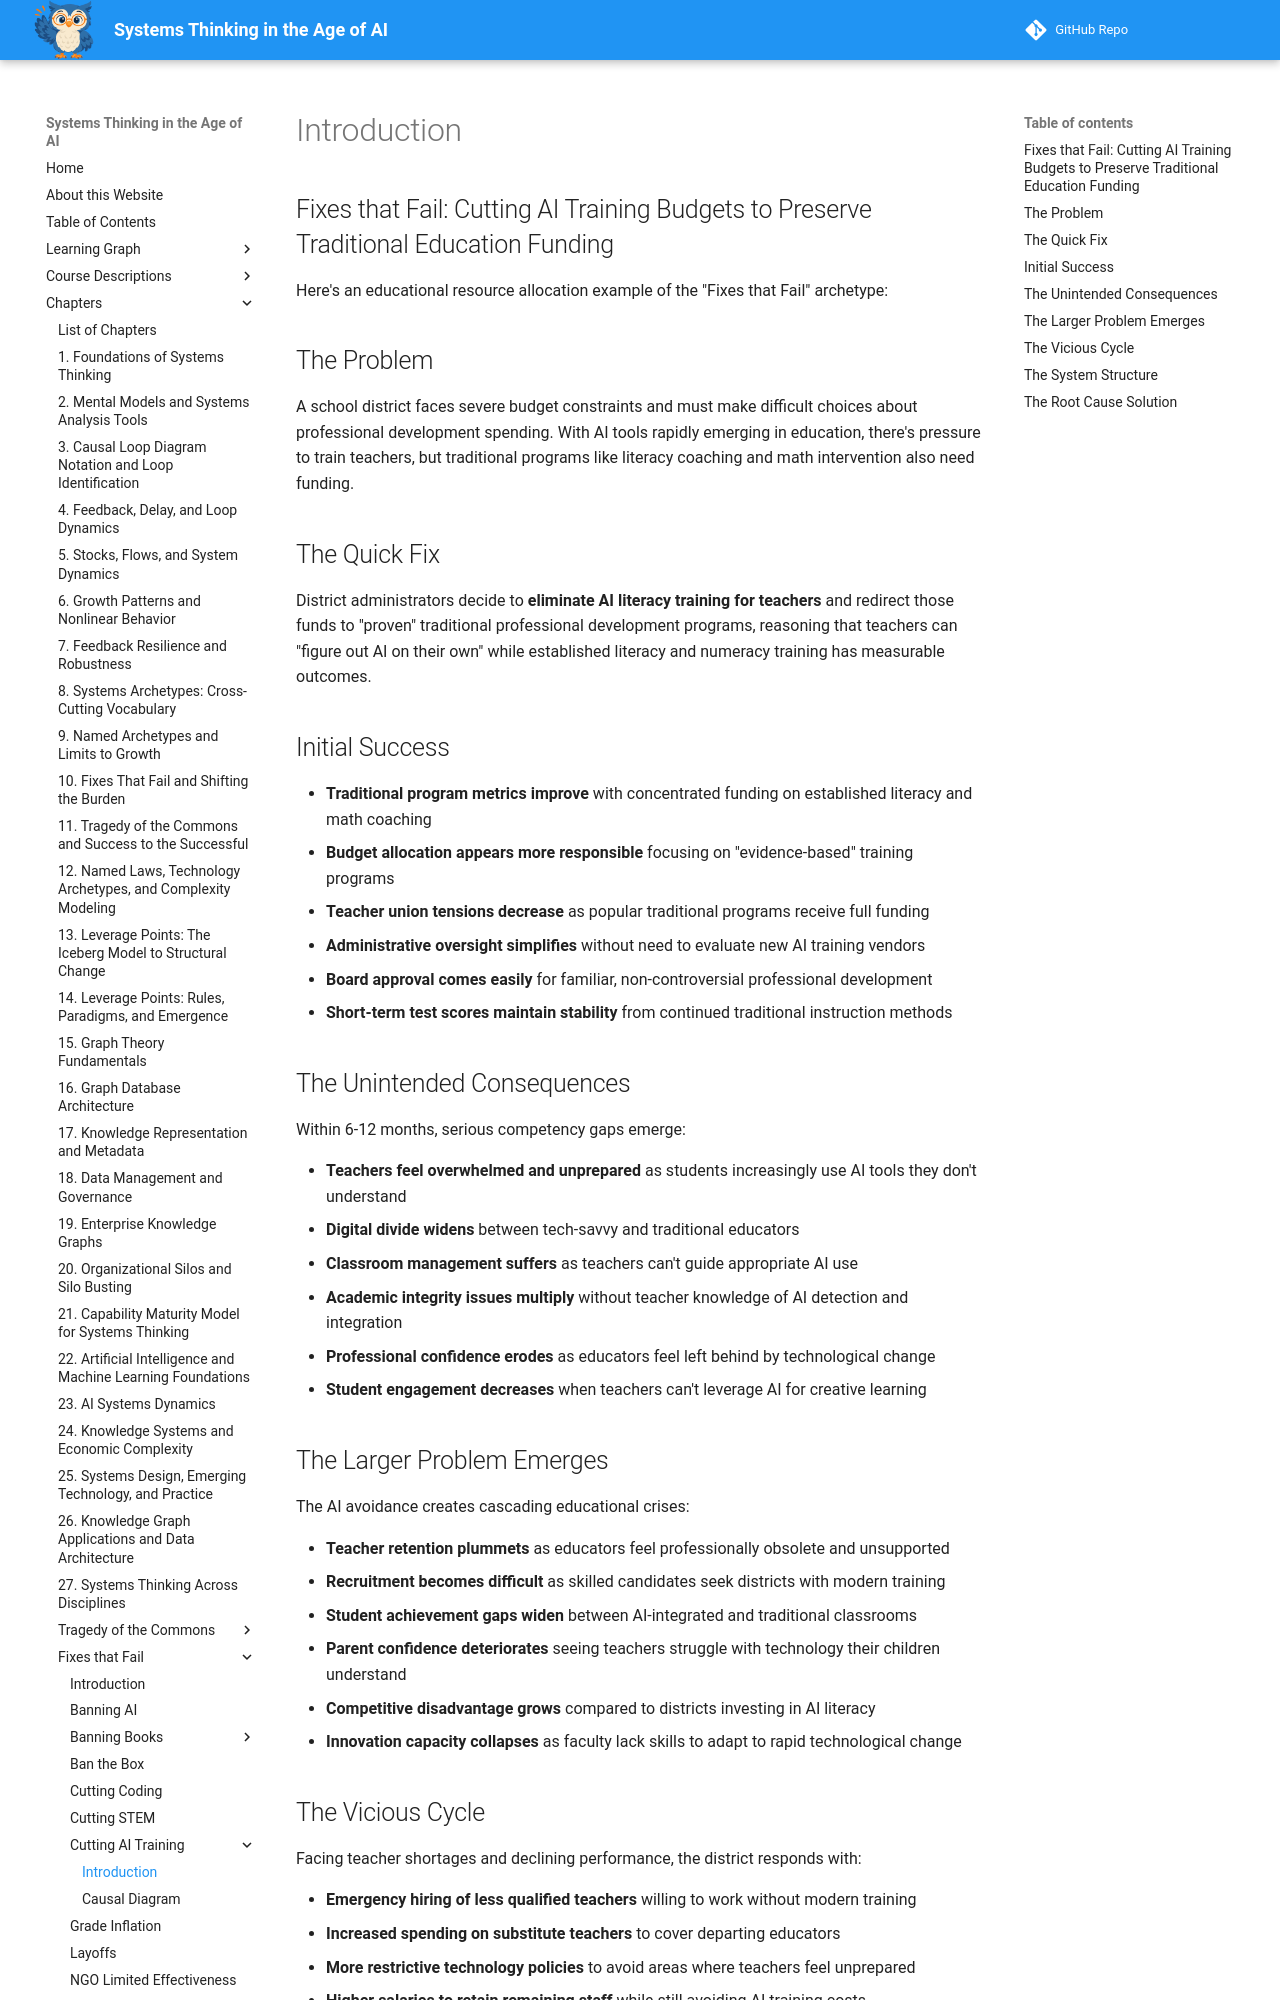

repository: dmccreary/systems-thinking · page: archetypes/fixes-that-fail/cutting-ai-training/index.html · generator: mkdocs

## Fixes that Fail: Cutting AI Training Budgets to Preserve Traditional Education Funding

Here's an educational resource allocation example of the "Fixes that Fail" archetype:

## The Problem

A school district faces severe budget constraints and must make difficult choices about professional development spending. With AI tools rapidly emerging in education, there's pressure to train teachers, but traditional programs like literacy coaching and math intervention also need funding.

## The Quick Fix

District administrators decide to **eliminate AI literacy training for teachers** and redirect those funds to "proven" traditional professional development programs, reasoning that teachers can "figure out AI on their own" while established literacy and numeracy training has measurable outcomes.

## Initial Success

- **Traditional program metrics improve** with concentrated funding on established literacy and math coaching
- **Budget allocation appears more responsible** focusing on "evidence-based" training programs
- **Teacher union tensions decrease** as popular traditional programs receive full funding
- **Administrative oversight simplifies** without need to evaluate new AI training vendors
- **Board approval comes easily** for familiar, non-controversial professional development
- **Short-term test scores maintain stability** from continued traditional instruction methods

## The Unintended Consequences

Within 6-12 months, serious competency gaps emerge:

- **Teachers feel overwhelmed and unprepared** as students increasingly use AI tools they don't understand
- **Digital divide widens** between tech-savvy and traditional educators
- **Classroom management suffers** as teachers can't guide appropriate AI use
- **Academic integrity issues multiply** without teacher knowledge of AI detection and integration
- **Professional confidence erodes** as educators feel left behind by technological change
- **Student engagement decreases** when teachers can't leverage AI for creative learning

## The Larger Problem Emerges

The AI avoidance creates cascading educational crises:

- **Teacher retention plummets** as educators feel professionally obsolete and unsupported
- **Recruitment becomes difficult** as skilled candidates seek districts with modern training
- **Student achievement gaps widen** between AI-integrated and traditional classrooms
- **Parent confidence deteriorates** seeing teachers struggle with technology their children understand
- **Competitive disadvantage grows** compared to districts investing in AI literacy
- **Innovation capacity collapses** as faculty lack skills to adapt to rapid technological change
